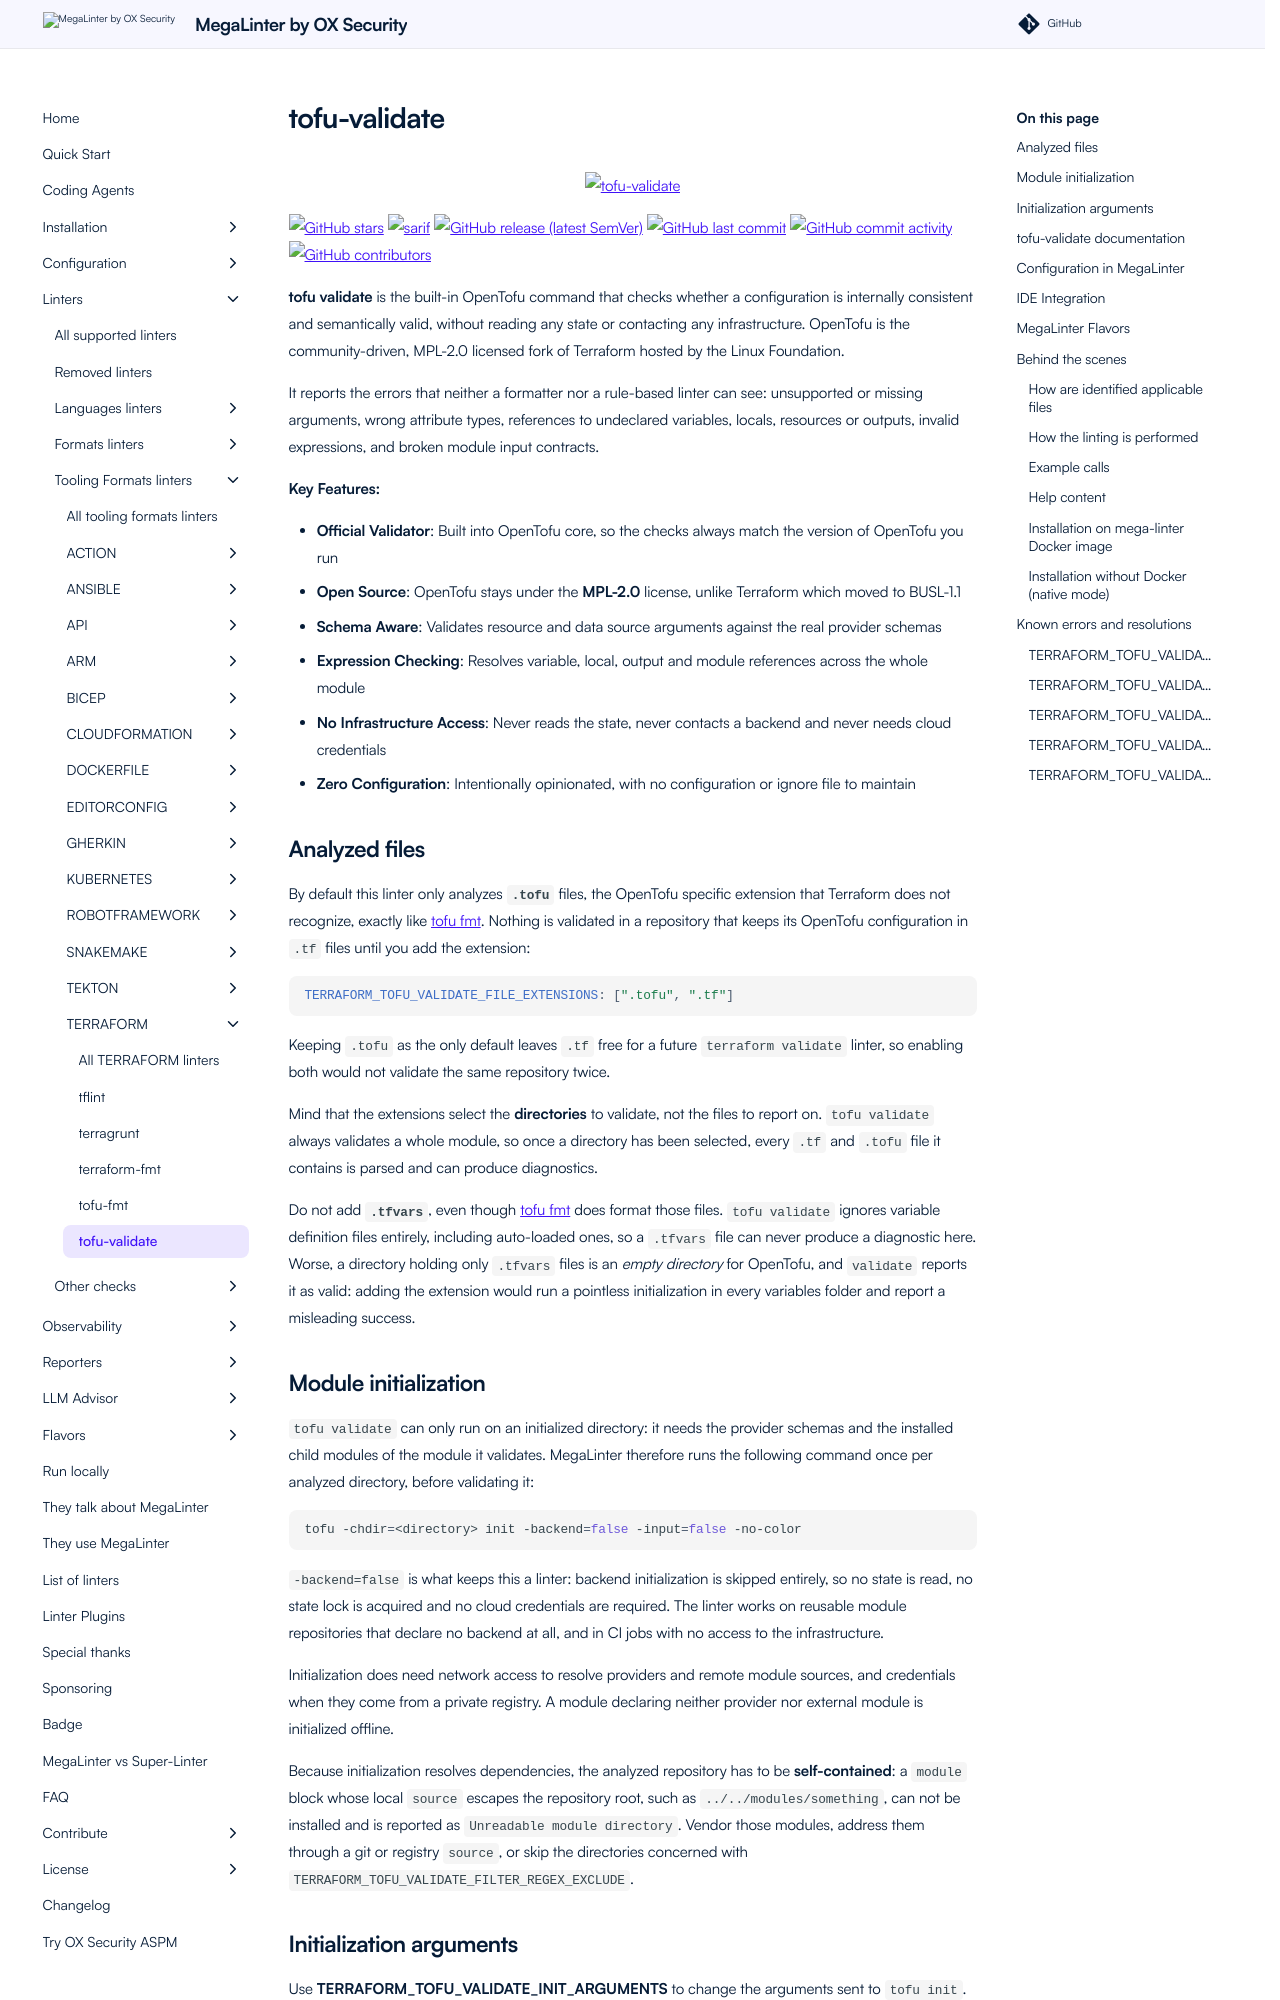

repository: oxsecurity/megalinter · page: beta/descriptors/terraform_tofu_validate/index.html · generator: mkdocs

---
title: tofu-validate configuration in MegaLinter
description: How to use tofu-validate (configure, ignore files, ignore errors, help & version documentations) to analyze TERRAFORM files
---
<!-- markdownlint-disable MD033 MD041 MD046 -->
<!-- @generated by .automation/build.py, please don't update manually -->

<div align="center">
  <a href="https://opentofu.org/docs/cli/commands/validate/" target="blank" title="Visit linter Web Site">
    <img src="https://raw.githubusercontent.com/opentofu/brand-artifacts/main/full/transparent/SVG/on-light.svg" alt="tofu-validate" height="150px" class="megalinter-banner">
  </a>
</div>

[![GitHub stars](https://img.shields.io/github/stars/opentofu/opentofu?cacheSeconds=3600)](https://github.com/opentofu/opentofu) ![sarif](https://shields.io/badge/-SARIF-orange) [![GitHub release (latest SemVer)](https://img.shields.io/github/v/release/opentofu/opentofu?sort=semver)](https://github.com/opentofu/opentofu/releases) [![GitHub last commit](https://img.shields.io/github/last-commit/opentofu/opentofu)](https://github.com/opentofu/opentofu/commits) [![GitHub commit activity](https://img.shields.io/github/commit-activity/y/opentofu/opentofu)](https://github.com/opentofu/opentofu/graphs/commit-activity/) [![GitHub contributors](https://img.shields.io/github/contributors/opentofu/opentofu)](https://github.com/opentofu/opentofu/graphs/contributors/)

**tofu validate** is the built-in OpenTofu command that checks whether a configuration is internally consistent and semantically valid, without reading any state or contacting any infrastructure. OpenTofu is the community-driven, MPL-2.0 licensed fork of Terraform hosted by the Linux Foundation.

It reports the errors that neither a formatter nor a rule-based linter can see: unsupported or missing arguments, wrong attribute types, references to undeclared variables, locals, resources or outputs, invalid expressions, and broken module input contracts.

**Key Features:**

- **Official Validator**: Built into OpenTofu core, so the checks always match the version of OpenTofu you run
- **Open Source**: OpenTofu stays under the **MPL-2.0** license, unlike Terraform which moved to BUSL-1.1
- **Schema Aware**: Validates resource and data source arguments against the real provider schemas
- **Expression Checking**: Resolves variable, local, output and module references across the whole module
- **No Infrastructure Access**: Never reads the state, never contacts a backend and never needs cloud credentials
- **Zero Configuration**: Intentionally opinionated, with no configuration or ignore file to maintain

## Analyzed files

By default this linter only analyzes **`.tofu`** files, the OpenTofu specific extension that Terraform does not recognize, exactly like [tofu fmt](https://megalinter.io/latest/descriptors/terraform_tofu_fmt/). Nothing is validated in a repository that keeps its OpenTofu configuration in `.tf` files until you add the extension:

```yaml
TERRAFORM_TOFU_VALIDATE_FILE_EXTENSIONS: [".tofu", ".tf"]
```

Keeping `.tofu` as the only default leaves `.tf` free for a future `terraform validate` linter, so enabling both would not validate the same repository twice.

Mind that the extensions select the **directories** to validate, not the files to report on. `tofu validate` always validates a whole module, so once a directory has been selected, every `.tf` and `.tofu` file it contains is parsed and can produce diagnostics.

Do not add **`.tfvars`**, even though [tofu fmt](https://megalinter.io/latest/descriptors/terraform_tofu_fmt/) does format those files. `tofu validate` ignores variable definition files entirely, including auto-loaded ones, so a `.tfvars` file can never produce a diagnostic here. Worse, a directory holding only `.tfvars` files is an *empty directory* for OpenTofu, and `validate` reports it as valid: adding the extension would run a pointless initialization in every variables folder and report a misleading success.

## Module initialization

`tofu validate` can only run on an initialized directory: it needs the provider schemas and the installed child modules of the module it validates. MegaLinter therefore runs the following command once per analyzed directory, before validating it:

```shell
tofu -chdir=<directory> init -backend=false -input=false -no-color
```

`-backend=false` is what keeps this a linter: backend initialization is skipped entirely, so no state is read, no state lock is acquired and no cloud credentials are required. The linter works on reusable module repositories that declare no backend at all, and in CI jobs with no access to the infrastructure.

Initialization does need network access to resolve providers and remote module sources, and credentials when they come from a private registry. A module declaring neither provider nor external module is initialized offline.

Because initialization resolves dependencies, the analyzed repository has to be **self-contained**: a `module` block whose local `source` escapes the repository root, such as `../../modules/something`, can not be installed and is reported as `Unreadable module directory`. Vendor those modules, address them through a git or registry `source`, or skip the directories concerned with `TERRAFORM_TOFU_VALIDATE_FILTER_REGEX_EXCLUDE`.
